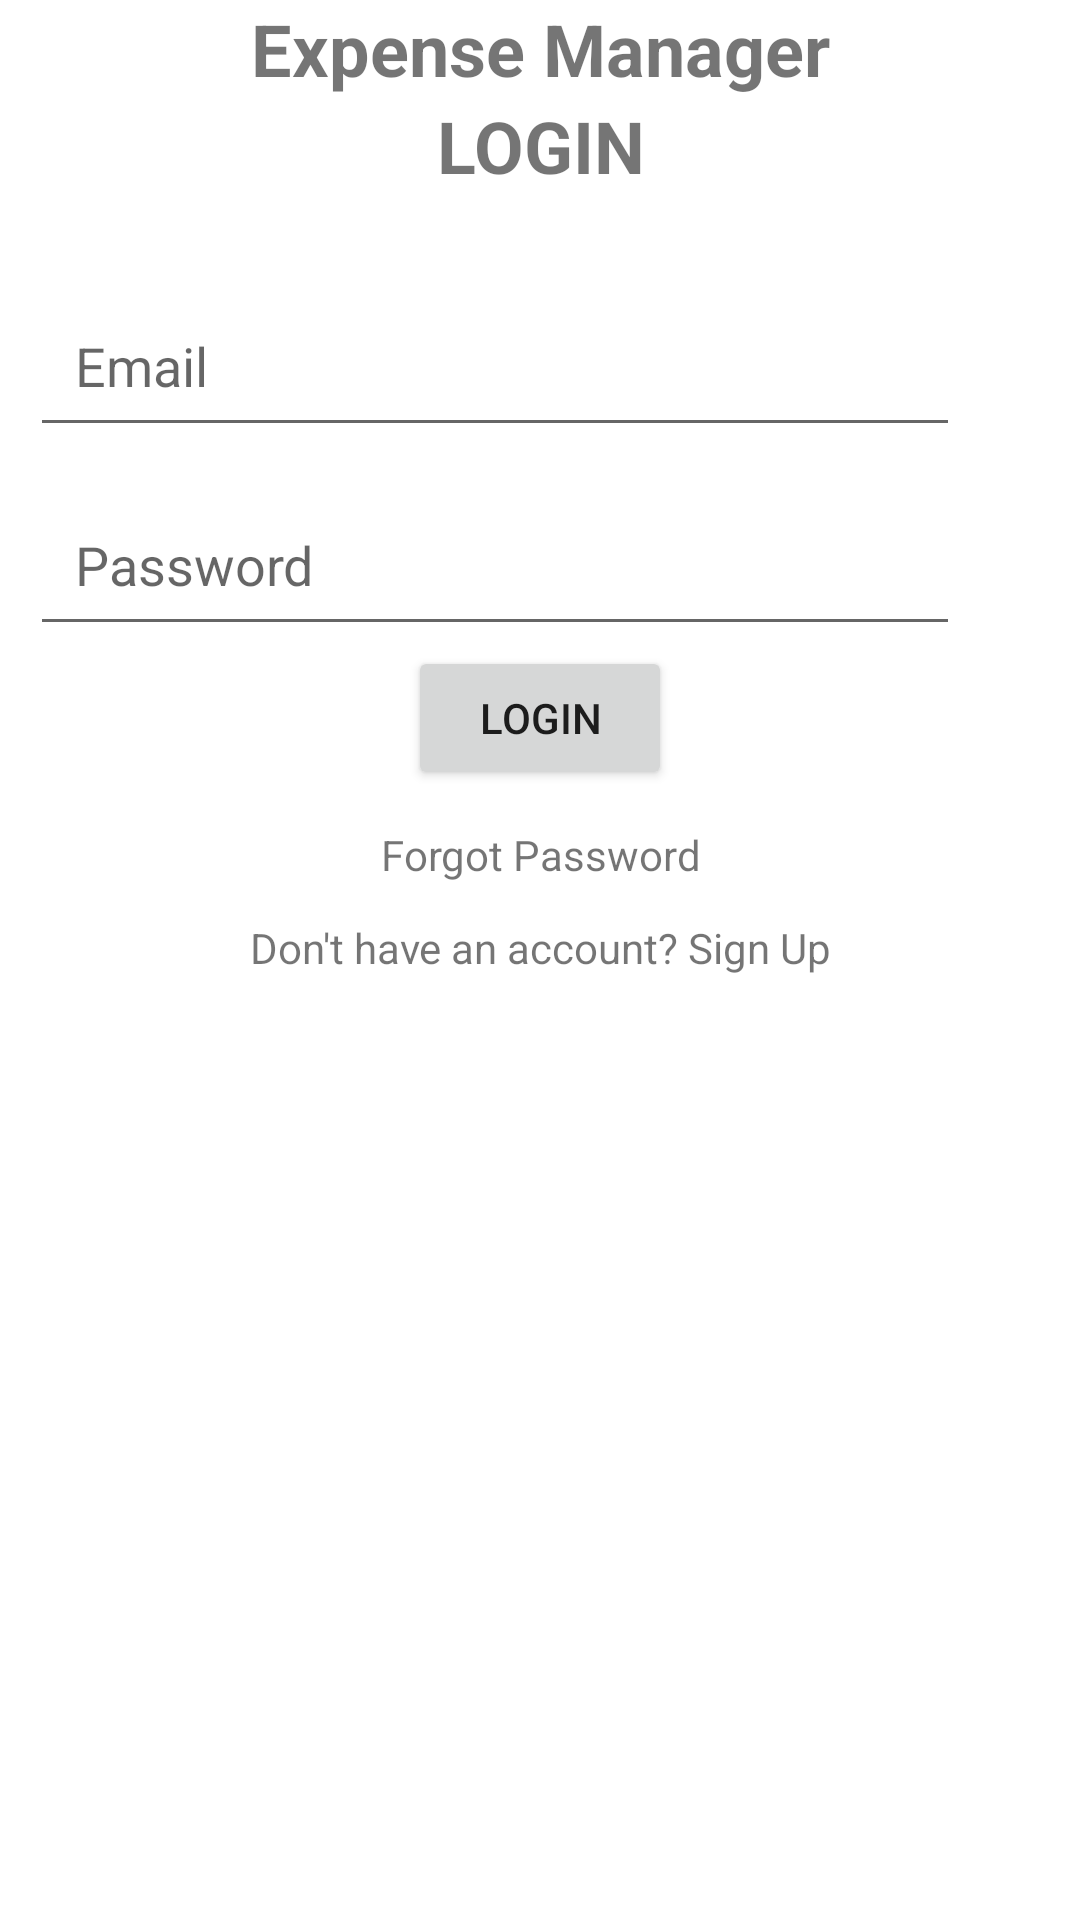

Reconstruct the res/layout file that produces this screen, plus the resources it refers to.
<!-- AndroidManifest.xml: application theme Theme.LoanExpenseManager -->
<!-- res/layout/activity_main.xml -->
<?xml version="1.0" encoding="utf-8"?>
<LinearLayout xmlns:android="http://schemas.android.com/apk/res/android"
    xmlns:app="http://schemas.android.com/apk/res-auto"
    xmlns:tools="http://schemas.android.com/tools"
    android:layout_width="match_parent"
    android:layout_height="match_parent"
    android:orientation="vertical"
    android:paddingLeft="10dp"
    android:paddingRight="10dp"
    tools:context=".MainActivity">

    <TextView
        android:layout_width="match_parent"
        android:layout_height="wrap_content"
        android:text="Expense Manager"
        android:textSize="24sp"
        android:textStyle="bold"
        android:textAlignment="center"
        app:layout_constraintBottom_toBottomOf="parent"
        app:layout_constraintEnd_toEndOf="parent"
        app:layout_constraintStart_toStartOf="parent"
        app:layout_constraintTop_toTopOf="parent" />
    <TextView
        android:layout_width="match_parent"
        android:layout_height="wrap_content"
        android:text="LOGIN"
        android:textSize="24sp"
        android:textStyle="bold"
        android:textAlignment="center"
        app:layout_constraintBottom_toBottomOf="parent"
        app:layout_constraintEnd_toEndOf="parent"
        app:layout_constraintStart_toStartOf="parent"
        app:layout_constraintTop_toTopOf="parent" />


    <EditText
        android:id="@+id/email_login"
        android:layout_marginTop="30dp"
        android:layout_width="310dp"
        android:layout_height="wrap_content"
        android:hint="Email"
        android:padding="15dp" />
    <EditText
        android:id="@+id/password_login"
        android:layout_marginTop="12dp"
        android:layout_width="310dp"
        android:layout_height="wrap_content"
        android:hint="Password"
        android:padding="15dp"
        android:inputType="textPassword"
        />
    <Button
        android:id="@+id/btn_login"
        android:layout_gravity="center"
        android:layout_width="wrap_content"
        android:layout_height="wrap_content"
        android:text="Login"
        />
    <TextView
        android:id="@+id/txtForgotPassword"
        android:layout_marginTop="12dp"
        android:text="Forgot Password"
        android:layout_width="match_parent"
        android:layout_height="wrap_content"
        android:gravity="center"
        />
    <TextView
        android:id="@+id/goToSignUpScreen"
        android:layout_marginTop="12dp"
        android:gravity="center"
        android:text="Don't have an account? Sign Up"
        android:layout_width="match_parent"
        android:layout_height="wrap_content"
        />

</LinearLayout>
<!-- resources referenced by this layout -->
<resources>
  <style name="Theme.LoanExpenseManager" parent="Theme.MaterialComponents.DayNight.NoActionBar">
          
          <item name="colorPrimary">@color/purple_500</item>
          <item name="colorPrimaryVariant">@color/purple_700</item>
          <item name="colorOnPrimary">@color/white</item>
          
          <item name="colorSecondary">@color/teal_200</item>
          <item name="colorSecondaryVariant">@color/teal_700</item>
          <item name="colorOnSecondary">@color/black</item>
          
          <item name="android:statusBarColor">?attr/colorPrimaryVariant</item>
          
      </style>
  <color name="purple_500">#FF6200EE</color>
  <color name="purple_700">#FF3700B3</color>
  <color name="white">#FFFFFFFF</color>
  <color name="teal_200">#FF03DAC5</color>
  <color name="teal_700">#FF018786</color>
  <color name="black">#FF000000</color>
</resources>
